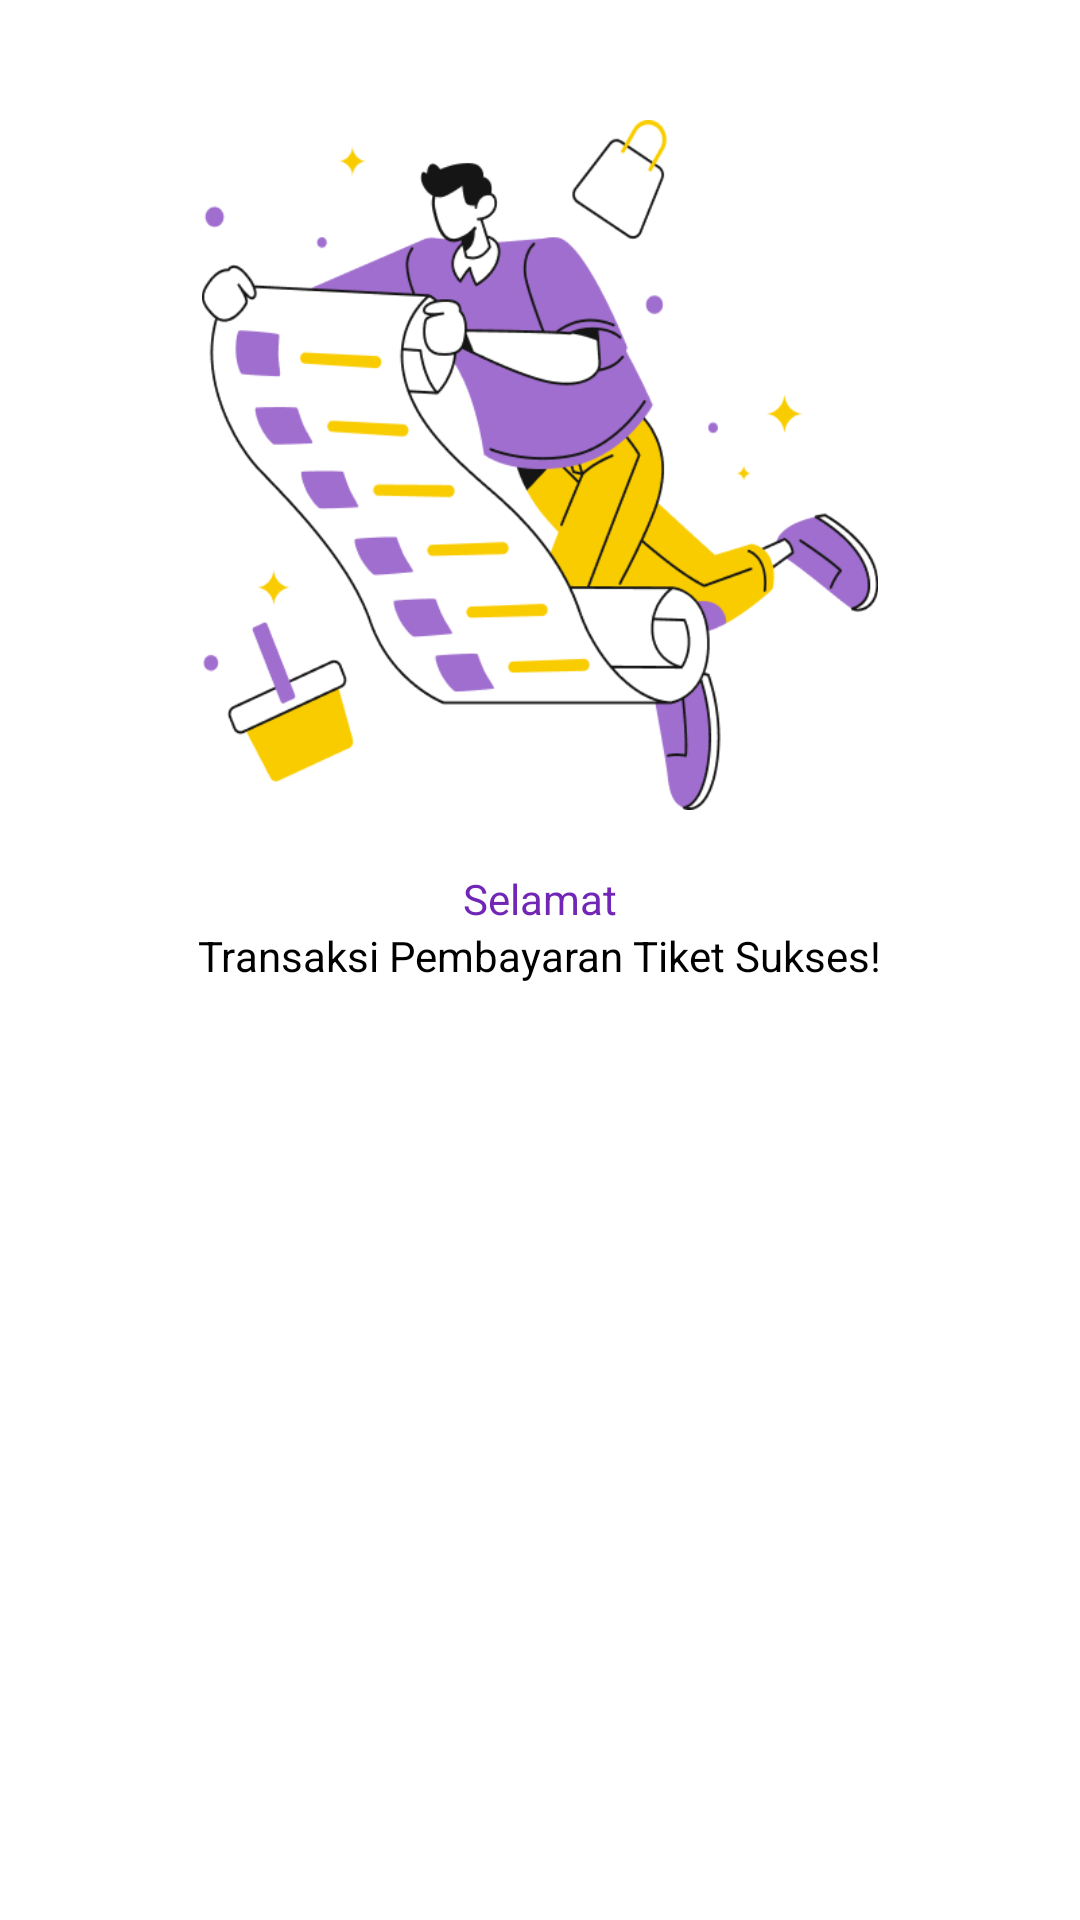

Produce the Android XML layout that renders to this screen, including the resource entries it uses.
<!-- AndroidManifest.xml: application theme Theme.Tiketku -->
<!-- res/layout/fragment_bottom_sheet_sukses_bayar.xml -->
<?xml version="1.0" encoding="utf-8"?>
<LinearLayout xmlns:android="http://schemas.android.com/apk/res/android"
    xmlns:tools="http://schemas.android.com/tools"
    android:layout_width="match_parent"
    android:layout_height="match_parent"
    android:orientation="vertical"
    android:padding="20dp"
    tools:context=".view.bottomsheet.BottomSheetSuksesBayarFragment">

   <ImageView
       android:layout_width="230dp"
       android:layout_height="230dp"
       android:layout_marginTop="20dp"
       android:src="@drawable/ic_succes_bayar_"
       android:layout_gravity="center" />

    <TextView
        style="@style/TextBody14Medium"
        android:layout_width="wrap_content"
        android:layout_height="wrap_content"
        android:textColor="@color/darkblue_04"
        android:layout_gravity="center"
        android:layout_marginTop="20dp"
        android:text="Selamat" />

    <TextView
        style="@style/TextBody14Medium"
        android:layout_width="wrap_content"
        android:layout_height="wrap_content"
        android:textColor="@color/black"
        android:layout_gravity="center"
        android:text="Transaksi Pembayaran Tiket Sukses!" />

    <Button
        android:id="@+id/btn_cetak"
        style="@style/ButtonPrimary"
        android:layout_width="match_parent"
        android:layout_height="wrap_content"
        android:text="Terbitkan Tiket"
        android:layout_marginTop="50dp"
        android:backgroundTint="@color/darkblue_04" />

</LinearLayout>
<!-- resources referenced by this layout -->
<resources>
  <color name="black">#000000</color>
  <color name="darkblue_04">#7126B5</color>
  <!-- drawable ic_succes_bayar_: png bitmap (drawable, 44679 bytes) -->
  <style name="ButtonPrimary" parent="Widget.MaterialComponents.Button">
          <item name="android:paddingHorizontal">24dp</item>
          <item name="android:paddingVertical">12dp</item>
          <item name="android:textColor">@color/white</item>
          <item name="android:textAllCaps">false</item>
          <item name="cornerRadius">16dp</item>
          <item name="fontFamily">@font/poppins_medium</item>
          <item name="android:textSize">14sp</item>
          <item name="lineHeight">20dp</item>
          <item name="android:textAlignment">center</item>
          <item name="minHeight">48dp</item>
      </style>
  <style name="TextBody14Medium">
          <item name="fontFamily">@font/poppins_medium</item>
          <item name="android:textSize">14sp</item>
          <item name="lineHeight">20sp</item>
      </style>
  <style name="Theme.Tiketku" parent="Theme.MaterialComponents.DayNight.NoActionBar">
          
          <item name="colorPrimary">@color/purple_500</item>
          <item name="colorPrimaryVariant">@color/purple_700</item>
          <item name="colorOnPrimary">@color/white</item>
          
          <item name="colorSecondary">@color/teal_200</item>
          <item name="colorSecondaryVariant">@color/teal_700</item>
          <item name="colorOnSecondary">@color/black</item>
          
          <item name="android:statusBarColor">?attr/colorPrimaryVariant</item>
          
      </style>
  <color name="white">#FFFFFFFF</color>
  <color name="purple_500">#FF6200EE</color>
  <color name="purple_700">#FF3700B3</color>
  <color name="teal_200">#FF03DAC5</color>
  <color name="teal_700">#FF018786</color>
</resources>
